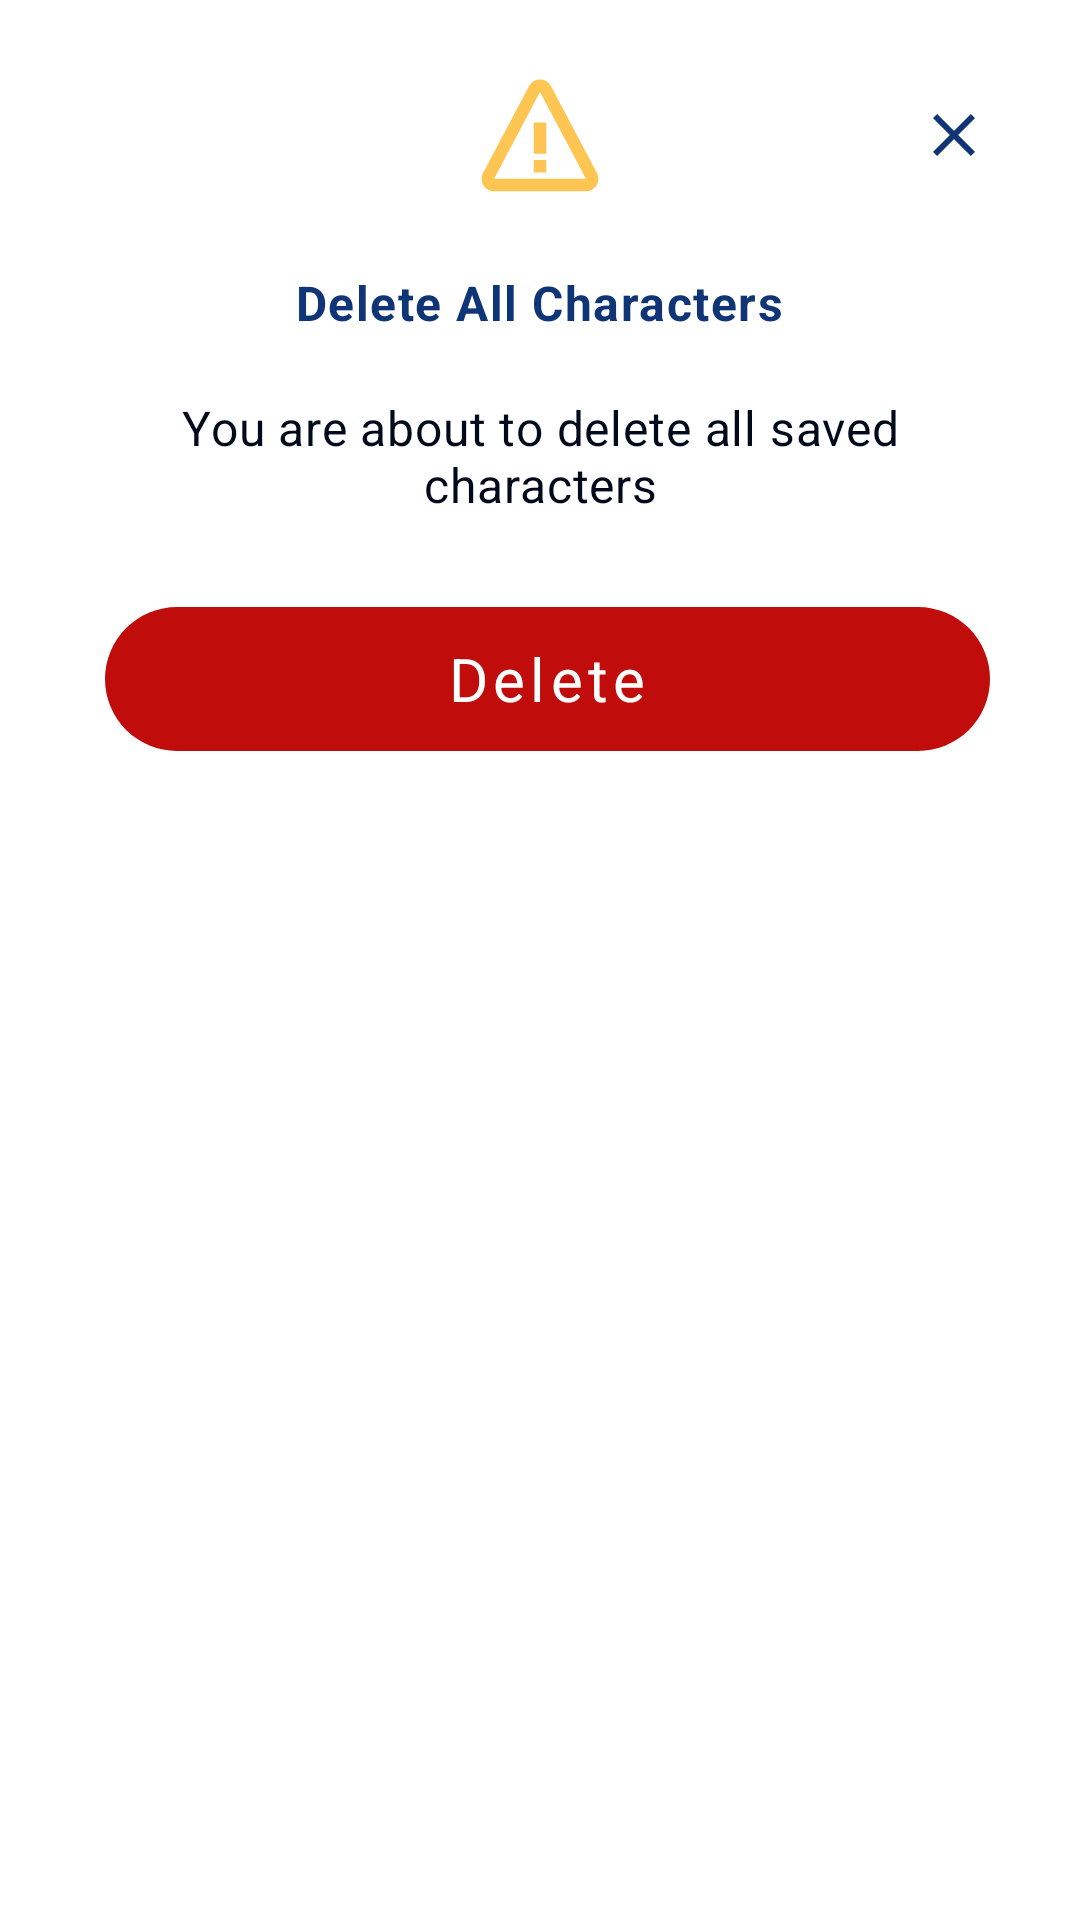

The Android layout XML behind this screen, and the referenced resources:
<!-- AndroidManifest.xml: application theme Theme.StarWars.DayNight -->
<!-- res/layout/layout_delete_all_characters_dialog.xml -->
<?xml version="1.0" encoding="utf-8"?>
<layout xmlns:android="http://schemas.android.com/apk/res/android"
    xmlns:app="http://schemas.android.com/apk/res-auto">

    <data>

        <variable
            name="beneficiaryName"
            type="String" />

        <variable
            name="beneficiaryDetails"
            type="String" />

    </data>

    <LinearLayout
        android:layout_width="match_parent"
        android:layout_height="wrap_content"
        android:orientation="vertical">

        <LinearLayout
            android:id="@+id/linearHeader"
            android:layout_width="match_parent"
            android:layout_height="wrap_content"
            style="@style/Widget.StarWars.WhiteDialogCardsBg"
            android:layout_marginStart="@dimen/margin_10"
            android:layout_marginEnd="@dimen/margin_10"
            android:padding="@dimen/padding_20"
            android:orientation="vertical">

            <androidx.constraintlayout.widget.ConstraintLayout
                android:layout_width="match_parent"
                android:layout_height="wrap_content"
                android:orientation="horizontal"
                android:layout_gravity="center">
                <ImageView
                    android:id="@+id/warning"
                    android:layout_width="wrap_content"
                    android:layout_height="wrap_content"
                    android:src="@drawable/warning_yellow_icon"
                    app:layout_constraintStart_toStartOf="parent"
                    app:layout_constraintEnd_toEndOf="parent"
                    app:layout_constraintTop_toTopOf="parent"
                    app:layout_constraintBottom_toBottomOf="parent"/>

                <ImageView
                    android:id="@+id/closeButton"
                    android:layout_width="wrap_content"
                    android:layout_height="wrap_content"
                    android:src="@drawable/close_button"
                    app:layout_constraintHorizontal_bias="1.0"
                    app:layout_constraintStart_toEndOf="@id/warning"
                    app:layout_constraintEnd_toEndOf="parent"
                    app:layout_constraintTop_toTopOf="parent"
                    app:layout_constraintBottom_toBottomOf="parent"/>

            </androidx.constraintlayout.widget.ConstraintLayout>


            <TextView
                style="@style/Widget.StarWars.TextView.BodyMedium16"
                android:text="@string/delete_all_characters"
                android:layout_gravity="center"
                android:textStyle="bold"
                android:layout_marginTop="@dimen/margin_20" />

            <TextView
                style="@style/Widget.StarWars.TextView.BodyRegular14"
                android:textSize="@dimen/body_text_size_16"
                android:text="@string/delete_all_characters_sub"
                android:layout_gravity="center"
                android:textAlignment="center"
                android:layout_marginTop="@dimen/margin_20"
                android:textColor="@color/body_text_color" />



            <Button
                android:id="@+id/continueButton"
                style="@style/Widget.StarWars.Button.Main"
                android:layout_width="match_parent"
                android:text="@string/delete"
                app:backgroundTint="@color/red_color"
                android:textColor="@color/white"
                android:layout_marginStart="@dimen/margin_5" />


        </LinearLayout>

    </LinearLayout>
</layout>
<!-- resources referenced by this layout -->
<resources>
  <color name="body_text_color">#000A1A</color>
  <color name="red_color">#C00C0A</color>
  <color name="white">#FFFFFFFF</color>
  <dimen name="body_text_size_16">16sp</dimen>
  <dimen name="margin_10">10dp</dimen>
  <dimen name="margin_20">20dp</dimen>
  <dimen name="margin_5">5dp</dimen>
  <dimen name="padding_20">20dp</dimen>
  <!-- drawable close_button (drawable) -->
  <vector android:height="24dp" android:tint="#103576"
      android:viewportHeight="24" android:viewportWidth="24"
      android:width="24dp" xmlns:android="http://schemas.android.com/apk/res/android">
      <path android:fillColor="@android:color/white" android:pathData="M19,6.41L17.59,5 12,10.59 6.41,5 5,6.41 10.59,12 5,17.59 6.41,19 12,13.41 17.59,19 19,17.59 13.41,12z"/>
  </vector>
  <string name="delete">Delete</string>
  <string name="delete_all_characters">Delete All Characters</string>
  <string name="delete_all_characters_sub">You are about to delete all saved characters</string>
  <style name="Widget.StarWars.TextView.BodyMedium16" parent="">
          <item name="android:layout_width">wrap_content</item>
          <item name="android:layout_height">wrap_content</item>
          <item name="android:textAppearance">?attr/textAppearanceBody1</item>
      </style>
  <style name="Widget.StarWars.TextView.BodyRegular14" parent="">
          <item name="android:layout_width">wrap_content</item>
          <item name="android:layout_height">wrap_content</item>
          <item name="android:textAppearance">?attr/textAppearanceBody2</item>
      </style>
  <style name="Widget.StarWars.WhiteDialogCardsBg" parent="">
          <item name="android:layout_width">0dp</item>
          <item name="android:layout_height">wrap_content</item>
          <item name="android:paddingBottom">@dimen/padding_20</item>
          <item name="android:background">@drawable/white_dialog_card_background</item>
      </style>
  <style name="Theme.StarWars.DayNight" parent="Theme.StarWars.MainTheme">
          
          <item name="colorPrimary">@color/color_primary</item>
          <item name="colorPrimaryDark">@color/color_secondary</item>
          <item name="colorAccent">@color/white</item>
          
      </style>
  <!-- drawable orange_button_background (drawable) -->
  <?xml version="1.0" encoding="utf-8"?>
  <shape xmlns:android="http://schemas.android.com/apk/res/android"
      android:shape="rectangle">
  
      <solid android:color="@color/color_primary"/>
      <corners android:radius="@dimen/radius_30"/>
  
  </shape>
  <dimen name="margin_30">30dp</dimen>
  <dimen name="padding_10">10dp</dimen>
  <color name="color_primary">#F37118</color>
  <color name="color_secondary">#103576</color>
  <dimen name="radius_30">30dp</dimen>
  <color name="teal_700">#FF018786</color>
  <color name="black">#FF000000</color>
  <style name="TextAppearance.StarWars.Button" parent="TextAppearance.MaterialComponents.Button">
          <item name="fontFamily">@font/fira_sans_semi_bold</item>
          <item name="android:textColor">@color/white</item>
          <item name="android:textSize">@dimen/button_text_size_20</item>
          <item name="lineHeight">@dimen/line_height_24</item>
          <item name="fontWeight">@integer/font_weight_500</item>
      </style>
  <dimen name="header_text_size_32">32sp</dimen>
  <dimen name="line_height_38">38dp</dimen>
  <dimen name="header_text_size_28">28sp</dimen>
  <dimen name="line_height_32">32dp</dimen>
  <dimen name="header_text_size_36">36sp</dimen>
  <dimen name="line_height_43">43dp</dimen>
  <dimen name="line_height_30">30dp</dimen>
  <dimen name="subtitle_text_size_14">14sp</dimen>
  <dimen name="title_text_size_20">20sp</dimen>
  <dimen name="button_text_size_20">20sp</dimen>
  <dimen name="line_height_24">24dp</dimen>
  <dimen name="line_height_18">18dp</dimen>
</resources>
